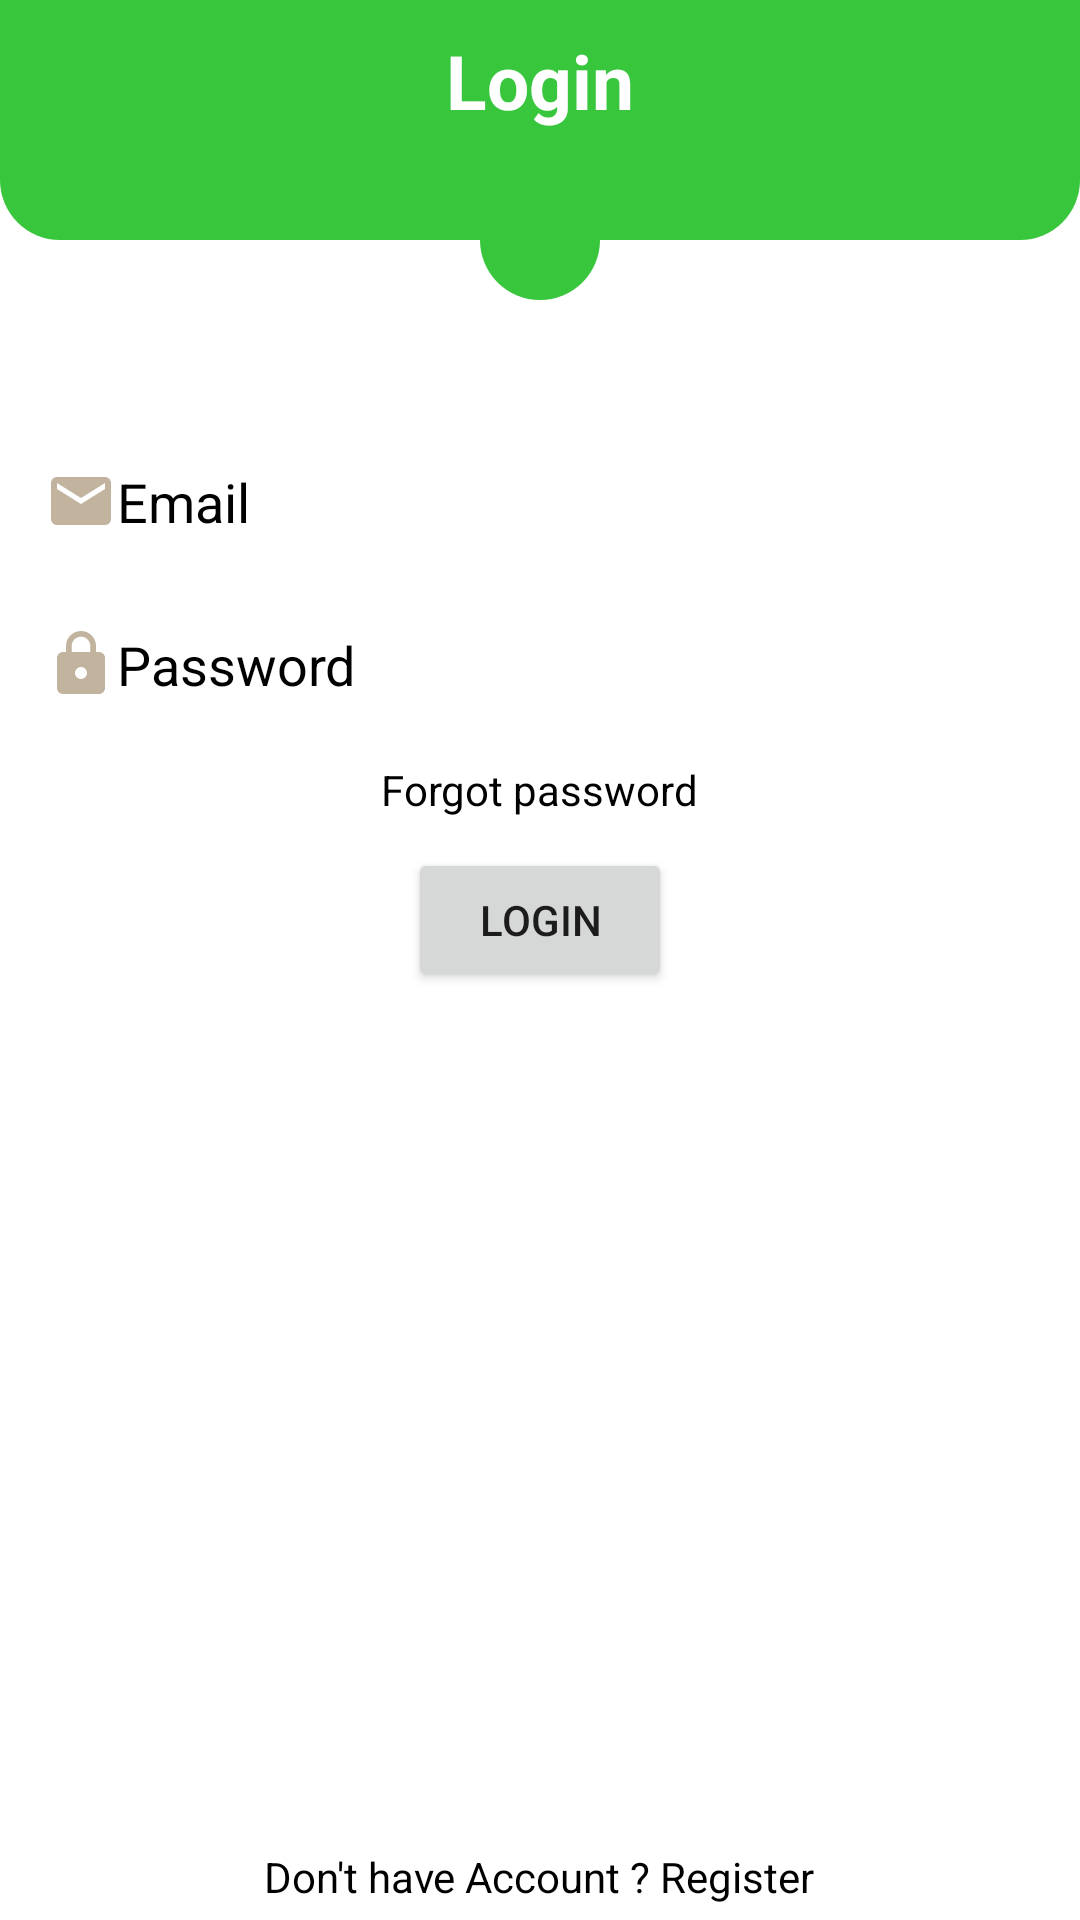

Write the Android layout XML for this screen, with the resource values it uses.
<!-- AndroidManifest.xml: application theme Theme.MyGrocery.NoActionBar -->
<!-- res/layout/activity_login.xml -->
<?xml version="1.0" encoding="utf-8"?>
<RelativeLayout xmlns:android="http://schemas.android.com/apk/res/android"
    xmlns:app="http://schemas.android.com/apk/res-auto"
    xmlns:tools="http://schemas.android.com/tools"
    android:layout_width="match_parent"
    android:layout_height="match_parent"
    android:background="@color/white"
    tools:context=".Activities.LoginActivity">

    <ScrollView
        android:layout_width="match_parent"
        android:layout_height="wrap_content">

        <RelativeLayout
            android:layout_width="match_parent"
            android:layout_height="wrap_content">


            
            <RelativeLayout
                android:layout_width="match_parent"
                android:layout_height="80dp"
                android:background="@drawable/shape_rect01"
                android:padding="10dp">

                <TextView
                    android:layout_width="wrap_content"
                    android:layout_height="wrap_content"
                    android:layout_centerHorizontal="true"
                    android:text="Login"
                    android:textColor="@color/white"
                    android:textSize="25dp"
                    android:textStyle="bold" />

            </RelativeLayout>

            <ImageView
                android:id="@+id/iconIvL"
                android:layout_width="40dp"
                android:layout_height="40dp"
                android:background="@drawable/shape_circle01"
                android:layout_marginTop="60dp"
                android:src="@drawable/ic_key_white"
                android:padding="5dp"
                android:layout_marginBottom="40dp"
                android:layout_centerHorizontal="true"/>

            <EditText
                android:id="@+id/emailEt"
                android:layout_width="match_parent"
                android:layout_height="wrap_content"
                android:layout_margin="5dp"
                android:background="@drawable/shape_rect02"
                android:hint="Email"
                android:padding="10dp"
                android:textColorHint="@color/black"
                android:textColor="@color/black"
                android:layout_below="@id/iconIvL"
                android:drawableStart="@drawable/ic_email_gray"
                android:drawableLeft="@drawable/ic_email_gray"
                android:inputType="textEmailAddress"
                />


            <EditText
                android:id="@+id/passwordET"
                android:layout_width="match_parent"
                android:layout_height="wrap_content"
                android:layout_margin="5dp"
                android:background="@drawable/shape_rect02"
                android:hint="Password"
                android:padding="10dp"
                android:textColorHint="@color/black"
                android:textColor="@color/black"
                android:layout_below="@id/emailEt"
                android:drawableStart="@drawable/ic_lock_gray"
                android:drawableLeft="@drawable/ic_lock_gray"
                android:inputType="textPassword"
                />

            <TextView
                android:id="@+id/forgotPasswordTv"
                android:layout_width="wrap_content"
                android:layout_height="wrap_content"
                android:layout_below="@id/passwordET"
                android:layout_centerHorizontal="true"
                android:layout_marginStart="5dp"
                android:layout_marginTop="5dp"
                android:layout_marginEnd="5dp"
                android:layout_marginBottom="5dp"
                android:text="Forgot password"
                android:textColor="@color/black" />

            <Button
                android:id="@+id/loginBtn"
                android:layout_width="wrap_content"
                android:layout_height="wrap_content"
                android:layout_below="@id/forgotPasswordTv"
                android:layout_centerHorizontal="true"
                android:layout_marginStart="5dp"
                android:layout_marginTop="5dp"
                android:layout_marginEnd="5dp"
                android:layout_marginBottom="5dp"
                android:text="Login" />

            <RelativeLayout
                android:id="@+id/relativeL"
                android:layout_width="match_parent"
                android:layout_height="wrap_content"
                android:visibility="gone"
                android:layout_below="@id/loginBtn">

                <TextView
                    android:id="@+id/architecture"
                    android:layout_width="wrap_content"
                    android:layout_height="wrap_content"
                    android:layout_centerHorizontal="true"
                    android:layout_marginStart="5dp"
                    android:layout_marginTop="5dp"
                    android:layout_marginEnd="5dp"
                    android:layout_marginBottom="5dp"
                    android:text=" Architecture"
                    android:textColor="@color/black" />

                <Button
                    android:id="@+id/mvpBtn"
                    android:layout_width="match_parent"
                    android:layout_height="wrap_content"
                    android:layout_below="@id/architecture"
                    android:layout_centerHorizontal="true"
                    android:layout_marginLeft="20dp"
                    android:layout_marginTop="5dp"
                    android:layout_marginRight="20dp"
                    android:layout_marginBottom="5dp"
                    android:text="Model View Presenter" />

                <TextView
                    android:id="@+id/unitTest"
                    android:layout_width="wrap_content"
                    android:layout_height="wrap_content"
                    android:layout_below="@id/mvpBtn"
                    android:layout_centerHorizontal="true"
                    android:layout_marginStart="5dp"
                    android:layout_marginTop="5dp"
                    android:layout_marginEnd="5dp"
                    android:layout_marginBottom="5dp"
                    android:text=" Unit Tests"
                    android:textColor="@color/black" />

                <Button
                    android:id="@+id/simplecalcBtn"
                    android:layout_width="match_parent"
                    android:layout_height="wrap_content"
                    android:layout_below="@id/unitTest"
                    android:layout_marginLeft="20dp"
                    android:layout_marginTop="5dp"
                    android:layout_marginRight="20dp"
                    android:layout_marginBottom="5dp"
                    android:text="Simple Calc Unit Test" />

                <Button
                    android:id="@+id/mockitoTestBtn"
                    android:layout_width="match_parent"
                    android:layout_height="wrap_content"
                    android:layout_below="@id/simplecalcBtn"
                    android:layout_centerHorizontal="true"
                    android:layout_marginLeft="20dp"
                    android:layout_marginTop="5dp"
                    android:layout_marginRight="20dp"
                    android:layout_marginBottom="5dp"
                    android:text="Mockito Unit test" />

                <TextView
                    android:id="@+id/espressoUnitTest"
                    android:layout_width="wrap_content"
                    android:layout_height="wrap_content"
                    android:layout_below="@id/mockitoTestBtn"
                    android:layout_centerHorizontal="true"
                    android:layout_marginStart="5dp"
                    android:layout_marginTop="5dp"
                    android:layout_marginEnd="5dp"
                    android:layout_marginBottom="5dp"
                    android:text="Espresso Unit Test"
                    android:textColor="@color/black" />

                <Button
                    android:id="@+id/languageBtn"
                    android:layout_width="match_parent"
                    android:layout_height="wrap_content"
                    android:layout_below="@id/espressoUnitTest"
                    android:layout_centerHorizontal="true"
                    android:layout_marginLeft="20dp"
                    android:layout_marginTop="5dp"
                    android:layout_marginRight="20dp"
                    android:layout_marginBottom="5dp"
                    android:text="Language Espresso test" />

                <Button
                    android:id="@+id/myEspressoBtn"
                    android:layout_width="match_parent"
                    android:layout_height="wrap_content"
                    android:layout_below="@id/languageBtn"
                    android:layout_centerHorizontal="true"
                    android:layout_marginLeft="20dp"
                    android:layout_marginTop="5dp"
                    android:layout_marginRight="20dp"
                    android:layout_marginBottom="5dp"
                    android:text="My Espresso test" />

            </RelativeLayout>




        </RelativeLayout>
    </ScrollView>

    <TextView
        android:id="@+id/noAccountTv"
        android:layout_width="wrap_content"
        android:layout_height="wrap_content"
        android:layout_margin="5dp"
        android:text="Don't have Account ? Register"
        android:textColor="@color/black"
        android:layout_centerHorizontal="true"
        android:layout_alignParentBottom="true"
        />


</RelativeLayout>
<!-- resources referenced by this layout -->
<resources>
  <color name="black">#FF000000</color>
  <color name="white">#FFFFFFFF</color>
  <!-- drawable ic_email_gray (drawable) -->
  <vector android:height="24dp" android:tint="#C1B39E"
      android:viewportHeight="24" android:viewportWidth="24"
      android:width="24dp" xmlns:android="http://schemas.android.com/apk/res/android">
      <path android:fillColor="@android:color/white" android:pathData="M20,4L4,4c-1.1,0 -1.99,0.9 -1.99,2L2,18c0,1.1 0.9,2 2,2h16c1.1,0 2,-0.9 2,-2L22,6c0,-1.1 -0.9,-2 -2,-2zM20,8l-8,5 -8,-5L4,6l8,5 8,-5v2z"/>
  </vector>
  <!-- drawable ic_lock_gray (drawable) -->
  <vector android:height="24dp" android:tint="#C1B39E"
      android:viewportHeight="24" android:viewportWidth="24"
      android:width="24dp" xmlns:android="http://schemas.android.com/apk/res/android">
      <path android:fillColor="@android:color/white" android:pathData="M18,8h-1L17,6c0,-2.76 -2.24,-5 -5,-5S7,3.24 7,6v2L6,8c-1.1,0 -2,0.9 -2,2v10c0,1.1 0.9,2 2,2h12c1.1,0 2,-0.9 2,-2L20,10c0,-1.1 -0.9,-2 -2,-2zM12,17c-1.1,0 -2,-0.9 -2,-2s0.9,-2 2,-2 2,0.9 2,2 -0.9,2 -2,2zM15.1,8L8.9,8L8.9,6c0,-1.71 1.39,-3.1 3.1,-3.1 1.71,0 3.1,1.39 3.1,3.1v2z"/>
  </vector>
  <!-- drawable shape_circle01 (drawable) -->
  <?xml version="1.0" encoding="utf-8"?>
  <shape xmlns:android="http://schemas.android.com/apk/res/android"
      android:shape="oval">
  
      <solid android:color="#38C63D"/>
  
  
  </shape>
  <!-- drawable shape_rect01 (drawable) -->
  <?xml version="1.0" encoding="utf-8"?>
  <shape xmlns:android="http://schemas.android.com/apk/res/android"
      android:shape="rectangle">
  
      <solid android:color="#38C63D"/>
  
      <corners android:bottomLeftRadius="20dp"
          android:bottomRightRadius="20dp"/>
  
  
  
  </shape>
  <style name="Theme.MyGrocery.NoActionBar" parent="Theme.MaterialComponents.DayNight.NoActionBar">
          <item name="windowActionBar">false</item>
          <item name="windowNoTitle">true</item>
  
      </style>
</resources>
